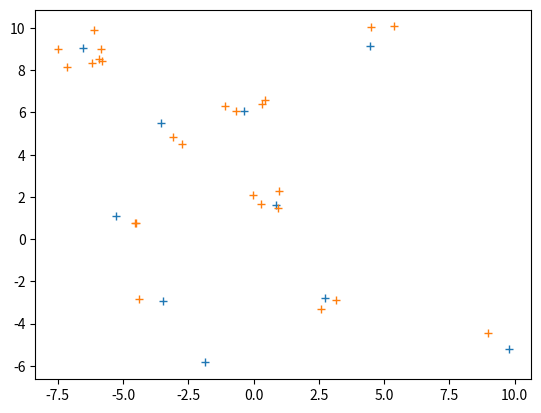

The script that saved this image:
import scipy.stats
import numpy as np
import matplotlib.pyplot as plt

def cond_poisson(density, xmin, xmax, ymin, ymax):
    x = xmin+(xmax-xmin)*np.random.rand(density)
    y = ymin+(ymax-ymin)*np.random.rand(density)
    return x, y

def neyman_scott(hchild, npar, xmin, xmax, ymin, ymax, r):
    nSons = scipy.stats.poisson.rvs(hchild, size=npar)
    aggx, aggy = cond_poisson(npar, xmin, xmax, ymin, ymax)
    childrenx, childreny = [], []
    for aggxi, aggyi, nSonsi in zip(aggx, aggy, nSons):
        aggx_children, aggy_children =cond_poisson(nSonsi, aggxi-r/2, aggxi+r/2, aggyi-r/2, aggyi+r/2)
        childrenx.append(aggx_children)
        childreny.append(aggy_children)
    return aggx, aggy, childrenx, childreny

def display_cond(x, y, title, ncols, nrows, index):
    plt.subplot(ncols, nrows, index)
    plt.plot(x, y, "+")
    plt.title(title)

def display_neyron(aggx, aggy, childx, childy):
    childrenx = np.concatenate(childx).tolist()
    childreny = np.concatenate(childy).tolist()
    plt.plot(aggx, aggy, "+")
    plt.plot(childrenx, childreny, "+")

aggx, aggy, childrenx, childreny = neyman_scott(5, 10, -10, 10, -10, 10, 2)
display_neyron(aggx, aggy, childrenx, childreny)
plt.show()

# x, y = cond_poisson(200, -10, 10, -10, 10)
# display_figures(x, y, "Distribution 1", 2, 2, 1)
# x, y = cond_poisson(200, -10, 10, -10, 10)
# display_figures(x, y, "Distribution 2", 2, 2, 2)
# x, y = cond_poisson(200, -10, 10, -10, 10)
# display_figures(x, y, "Distribution 3", 2, 2, 3)
# x, y = cond_poisson(200, -10, 10, -10, 10)
# display_figures(x, y, "Distribution 4", 2, 2, 4)
# plt.show()

